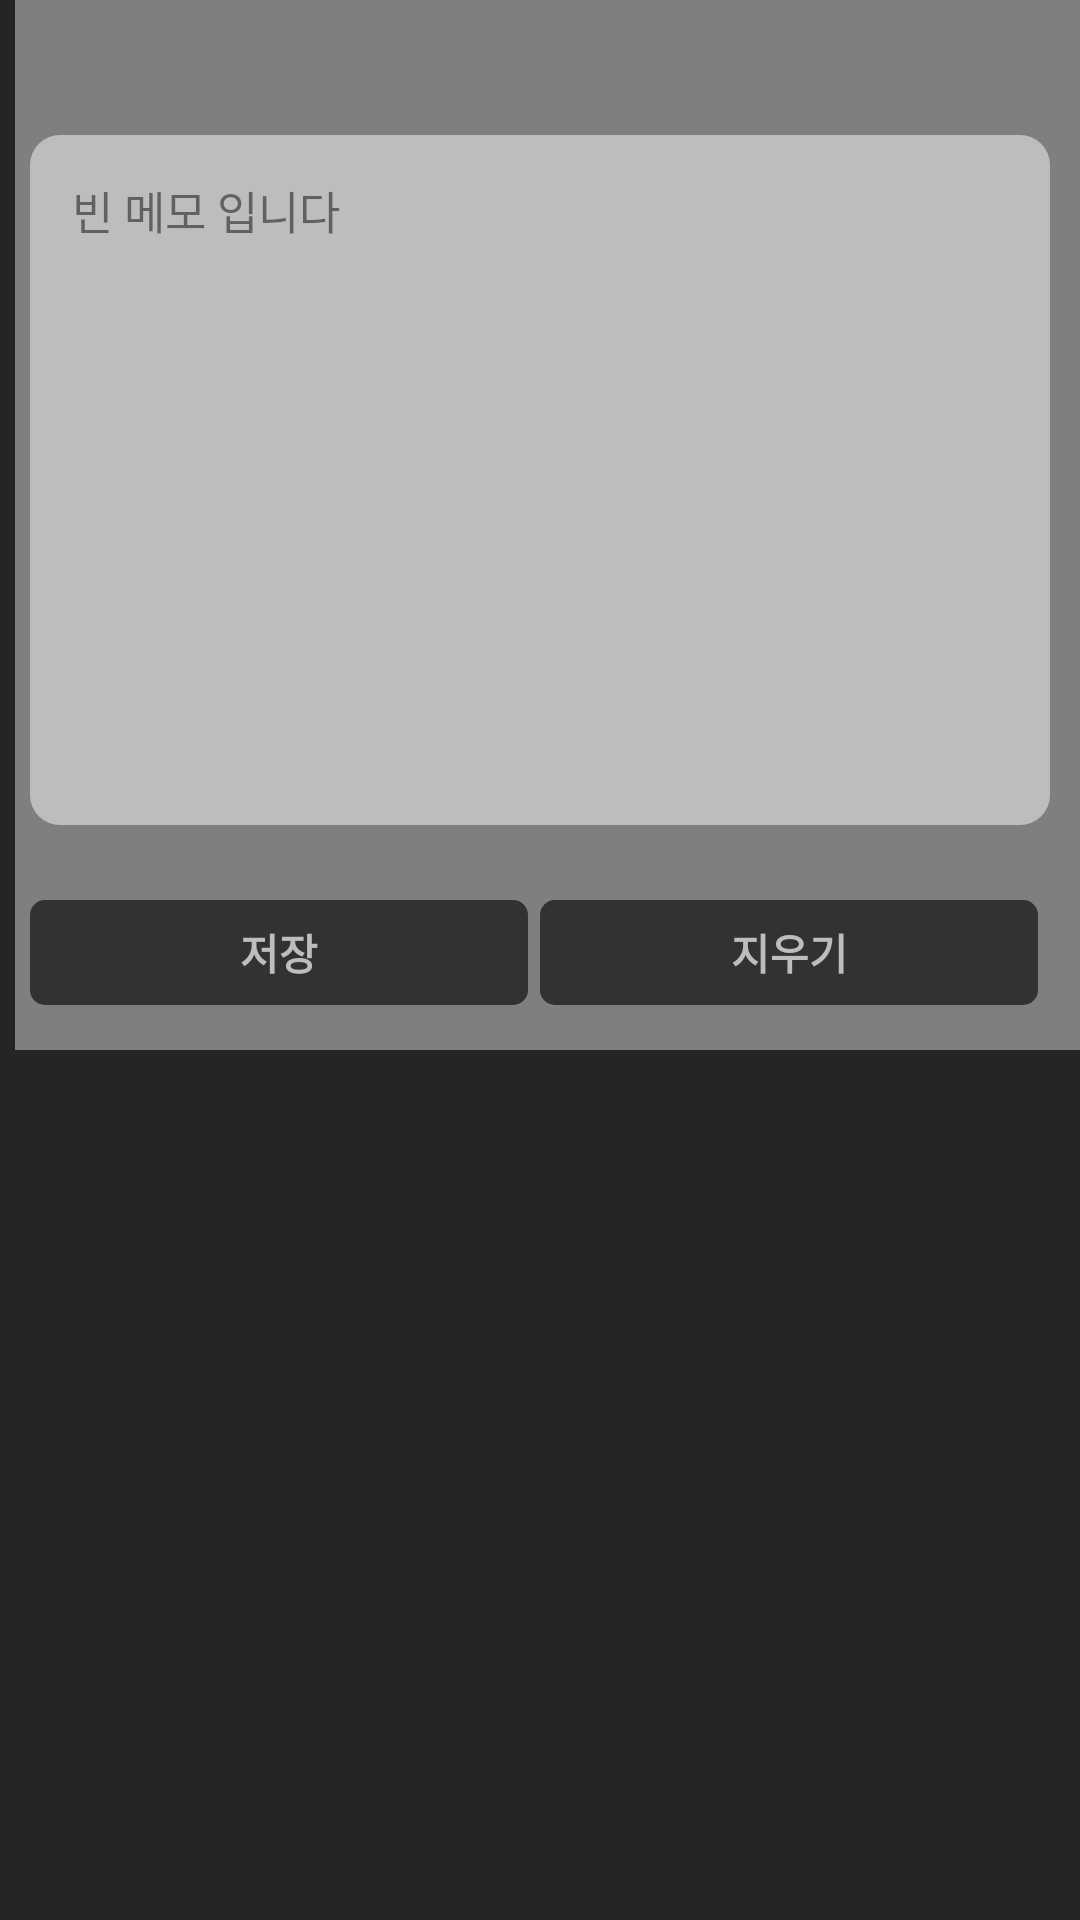

Produce the Android XML layout that renders to this screen, including the resource entries it uses.
<!-- AndroidManifest.xml: fallback theme Theme.MaterialComponents.DayNight.NoActionBar -->
<!-- res/layout/note.xml -->
<androidx.constraintlayout.widget.ConstraintLayout
    xmlns:android="http://schemas.android.com/apk/res/android"
    xmlns:tools="http://schemas.android.com/tools"
    android:layout_width="match_parent"
    android:layout_height="wrap_content"
    android:orientation="vertical"
    xmlns:app="http://schemas.android.com/apk/res-auto"
    android:background="@color/bg_color">

    <LinearLayout
        android:layout_width="360dp"
        android:layout_height="350dp"
        app:layout_constraintStart_toStartOf="parent"
        app:layout_constraintTop_toTopOf="parent" >

        <FrameLayout
            android:id="@+id/first_linear"
            android:layout_width="match_parent"
            android:layout_height="match_parent"
            app:layout_constraintStart_toStartOf="parent"
            app:layout_constraintTop_toTopOf="parent">

            <TextView
                android:layout_width="match_parent"
                android:layout_height="match_parent"
                android:text="@string/dialog_note"
                android:textColor="?android:attr/textColor"
                android:textSize="20sp"
                android:layout_marginStart="5dp"/>

            <EditText
                android:id="@+id/note"
                android:layout_width="match_parent"
                android:layout_height="230dp"
                android:layout_marginTop="45dp"
                android:layout_marginStart="10dp"
                android:layout_marginEnd="10dp"
                android:padding="14dp"
                android:background="@drawable/note_background"
                android:ems="10"
                android:hint="@string/note_desc"
                android:textColorHint="@color/light_black"
                android:textColor="@color/light_black"
                android:textSize="15sp"
                android:maxLength="300"
                android:ellipsize="end"
                android:gravity="top"/>

            <TextView
                android:id="@+id/editBtn"
                android:layout_width="166dp"
                android:layout_height="35dp"
                android:text="@string/save"
                android:textColor="@color/dirty_white"
                android:textStyle="bold"
                android:gravity="center"
                android:background="@drawable/save_btn"
                android:layout_marginStart="10dp"
                android:layout_marginTop="300dp"/>

            <TextView
                android:id="@+id/cancelBtn"
                android:layout_width="166dp"
                android:layout_height="35dp"
                android:text="@string/cancel"
                android:textColor="@color/dirty_white"
                android:textStyle="bold"
                android:gravity="center"
                android:background="@drawable/save_btn"
                android:layout_marginStart="180dp"
                android:layout_marginTop="300dp"/>

        </FrameLayout>

    </LinearLayout>

</androidx.constraintlayout.widget.ConstraintLayout>
<!-- resources referenced by this layout -->
<resources>
  <color name="bg_color">#252525</color>
  <color name="dirty_white">#BDBDBD</color>
  <color name="light_black">#7C000000</color>
  <!-- drawable note_background (drawable) -->
  <?xml version="1.0" encoding="utf-8"?>
  <shape xmlns:android="http://schemas.android.com/apk/res/android"
      android:shape="rectangle"
      android:padding="200dp">
      <solid android:color="@color/normal" />
      <corners
          android:bottomLeftRadius="10dp"
          android:bottomRightRadius="10dp"
          android:topLeftRadius="10dp"
          android:topRightRadius="10dp" />
  
  </shape>
  <!-- drawable save_btn (drawable) -->
  <?xml version="1.0" encoding="utf-8"?>
  <shape xmlns:android="http://schemas.android.com/apk/res/android"
      android:shape="rectangle"
      android:layout_margin="100dp" >
      <solid android:color="#323232" />
      <corners
          android:bottomLeftRadius="5dp"
          android:bottomRightRadius="5dp"
          android:topLeftRadius="5dp"
          android:topRightRadius="5dp" />
  
  </shape>
  <string name="cancel">지우기</string>
  <string name="dialog_note">메모</string>
  <string name="note_desc">빈 메모 입니다</string>
  <string name="save">저장</string>
  <color name="normal">#BDBDBD</color>
</resources>
